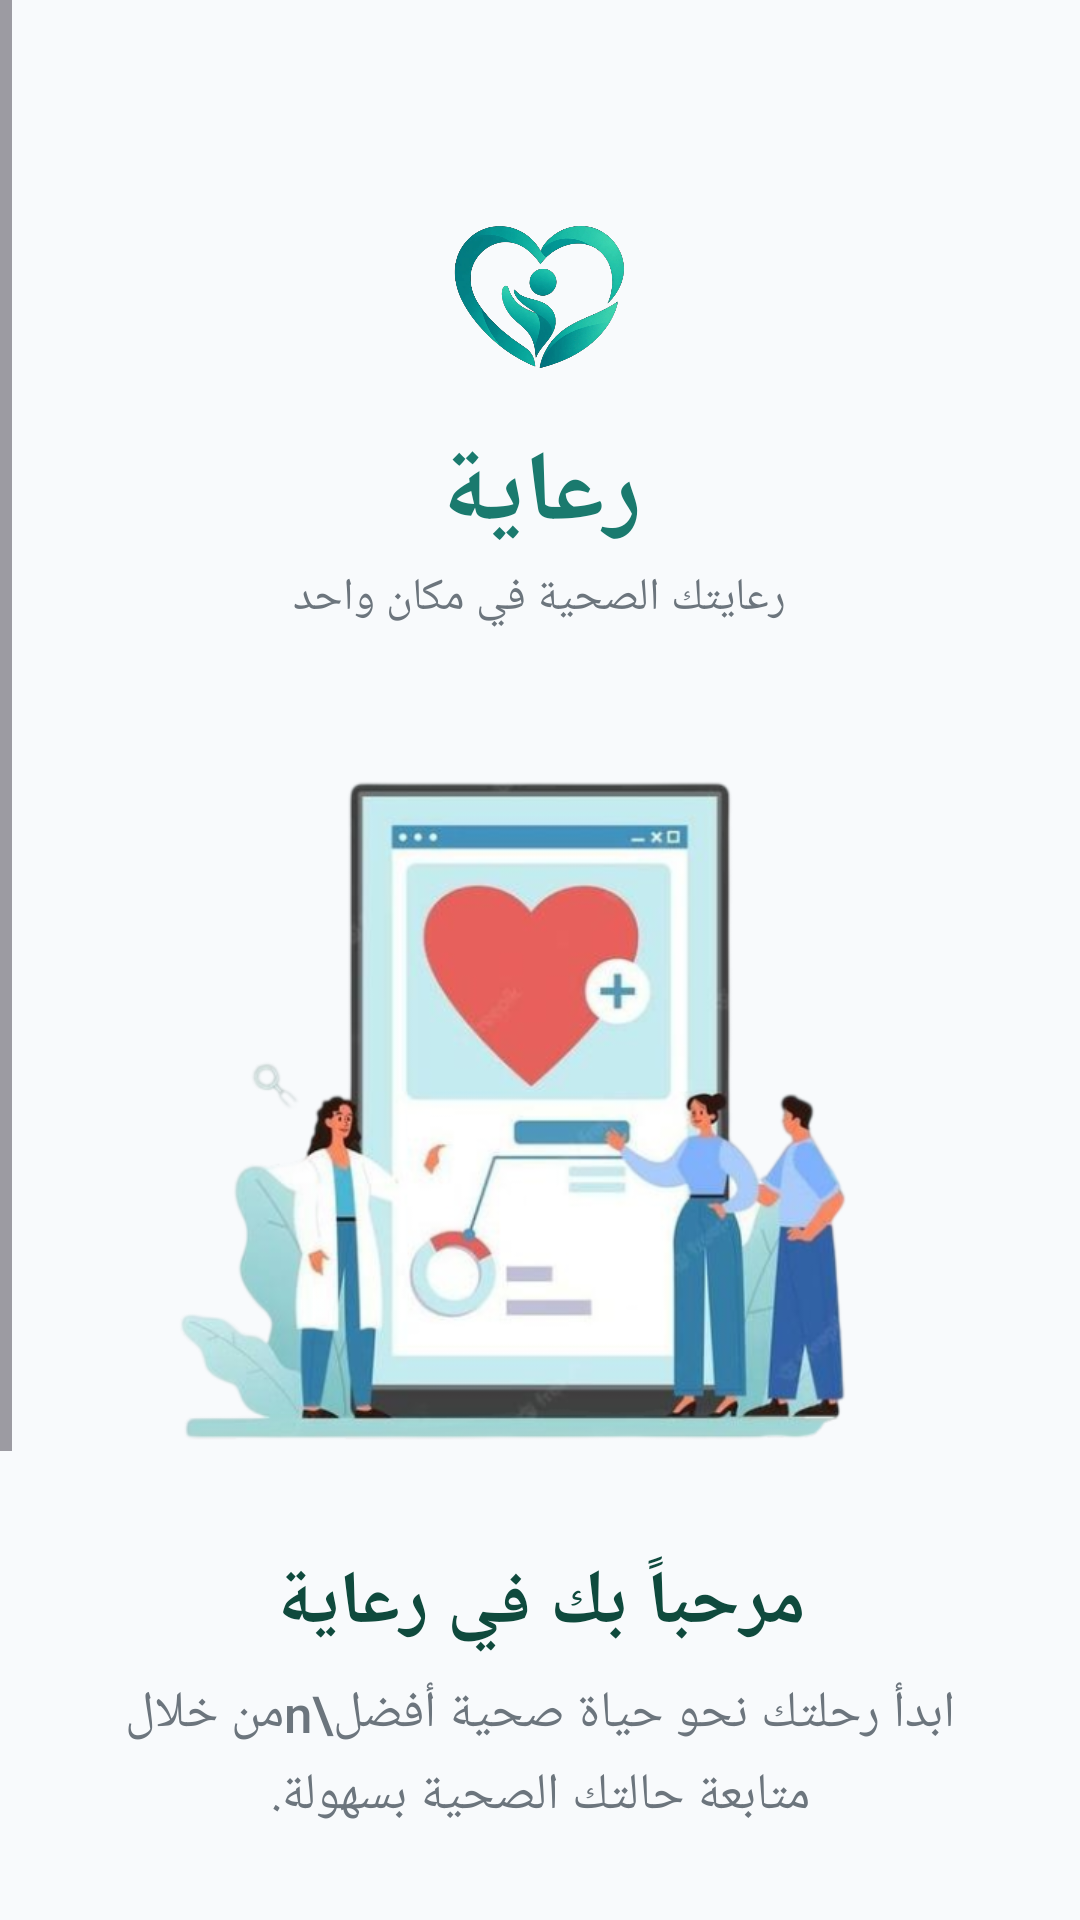

This screen was rendered from an Android layout file. Write that file and the resources it references.
<!-- AndroidManifest.xml: application theme Theme.Project4 -->
<!-- res/layout/activity_welcome.xml -->
<?xml version="1.0" encoding="utf-8"?>
<ScrollView xmlns:android="http://schemas.android.com/apk/res/android"
    xmlns:app="http://schemas.android.com/apk/res-auto"
    android:id="@+id/main"
    android:layout_width="match_parent"
    android:layout_height="match_parent"
    android:background="@color/bg_light"
    android:fillViewport="true"
    android:layoutDirection="rtl">

    <LinearLayout
        android:layout_width="match_parent"
        android:layout_height="wrap_content"
        android:orientation="vertical"
        android:gravity="center_horizontal"
        android:padding="24dp">

        
        <ImageView
            android:id="@+id/imgLogo"
            android:layout_width="90dp"
            android:layout_height="70dp"
            android:layout_marginTop="40dp"
            android:src="@drawable/ic_logo"
            android:scaleType="fitCenter"
            android:scrollbarSize="40dp"

            />
        
        <TextView
            android:id="@+id/tvBrandName"
            android:layout_width="wrap_content"
            android:layout_height="wrap_content"
            android:layout_marginTop="8dp"
            android:text="رعاية"
            android:textColor="@color/primary_teal"
            android:textSize="33sp"
            android:textStyle="bold" />

        
        <TextView
            android:id="@+id/tvTagline"
            android:layout_width="wrap_content"
            android:layout_height="wrap_content"
            android:layout_marginTop="2dp"
            android:text="رعايتك الصحية في مكان واحد"
            android:textColor="@color/text_body"
            android:textSize="15sp" />

        
        <ImageView
            android:id="@+id/imgIllustration"
            android:layout_width="match_parent"
            android:layout_height="260dp"
            android:layout_marginTop="24dp"
            android:scaleType="fitCenter"
            android:src="@drawable/family_doctor" />

        
        <TextView
            android:id="@+id/tvHeadline"
            android:layout_width="match_parent"
            android:layout_height="wrap_content"
            android:layout_marginTop="24dp"
            android:gravity="center"
            android:text="مرحباً بك في رعاية"
            android:textColor="@color/text_headline"
            android:textSize="25sp"
            android:textStyle="bold" />

        
        <TextView
            android:id="@+id/tvSubtext"
            android:layout_width="match_parent"
            android:layout_height="wrap_content"
            android:layout_marginTop="8dp"
            android:gravity="center"
            android:lineSpacingExtra="4dp"
            android:fontFamily="sans-serif-medium"
            android:text="ابدأ رحلتك نحو حياة صحية أفضل\nمن خلال متابعة حالتك الصحية بسهولة."
            android:textColor="@color/text_body"
            android:textSize="17sp" />

        <View
            android:layout_width="match_parent"
            android:layout_height="55dp"
            android:layout_weight="0" />
        
        <androidx.appcompat.widget.AppCompatButton
            android:id="@+id/btnCreateAccount"
            android:layout_width="match_parent"
            android:layout_height="52dp"
            android:layout_marginTop="24dp"
            android:background="@drawable/btn_primary_bg"
            android:text="إنشاء حساب جديد"
            android:textColor="@android:color/white"
            android:textSize="16sp"
            android:textStyle="bold" />

        
        <androidx.appcompat.widget.AppCompatButton
            android:id="@+id/btnLogin"
            android:layout_width="match_parent"
            android:layout_height="52dp"
            android:layout_marginTop="30dp"
            android:background="@drawable/btn_secondary_bg"
            android:text="لديك حساب؟ نسجيل الدخول"
            android:textColor="@color/primary_teal"
            android:textSize="16sp"
            android:textStyle="bold" />


    </LinearLayout>
</ScrollView>
<!-- resources referenced by this layout -->
<resources>
  <color name="bg_light">#F8FAFC</color>
  <color name="primary_teal">#1A7A6E</color>
  <color name="text_body">#6C757D</color>
  <color name="text_headline">#0F4A3D</color>
  <!-- drawable btn_primary_bg (drawable) -->
  <?xml version="1.0" encoding="utf-8"?>
  <shape xmlns:android="http://schemas.android.com/apk/res/android" android:shape="rectangle">
      <solid android:color="@color/primary_teal" />
      <corners android:radius="100dp" />
  </shape>
  <!-- drawable btn_secondary_bg (drawable) -->
  <?xml version="1.0" encoding="utf-8"?>
  <shape xmlns:android="http://schemas.android.com/apk/res/android" android:shape="rectangle">
      <stroke android:width="2dp" android:color="@color/primary_teal" />
      <solid android:color="@android:color/transparent" />
      <corners android:radius="100dp" />
  </shape>
  <!-- drawable family_doctor: png bitmap (drawable, 198838 bytes) -->
  <!-- drawable ic_logo: png bitmap (drawable, 106811 bytes) -->
  <style name="Theme.Project4" parent="Base.Theme.Project4" />
  <style name="Base.Theme.Project4" parent="Theme.Material3.DayNight.NoActionBar">
          <item name="colorPrimary">@color/primary_teal</item>
          <item name="colorOnPrimary">@color/surface_white</item>
          <item name="colorPrimaryContainer">@color/mint_accent</item>
          <item name="colorOnPrimaryContainer">@color/text_headline</item>
  
          <item name="colorAccent">@color/primary_teal</item>
          <item name="colorControlActivated">@color/primary_teal</item>
  
          <item name="android:windowBackground">@color/surface_white</item>
          <item name="colorSurface">@color/surface_white</item>
          <item name="colorOnSurface">@color/text_primary</item>
          <item name="colorOutline">@color/border_color</item>
      </style>
  <color name="surface_white">#FFFFFF</color>
  <color name="mint_accent">#E0F2F1</color>
  <color name="text_primary">#1E293B</color>
  <color name="border_color">#E2E8F0</color>
</resources>
